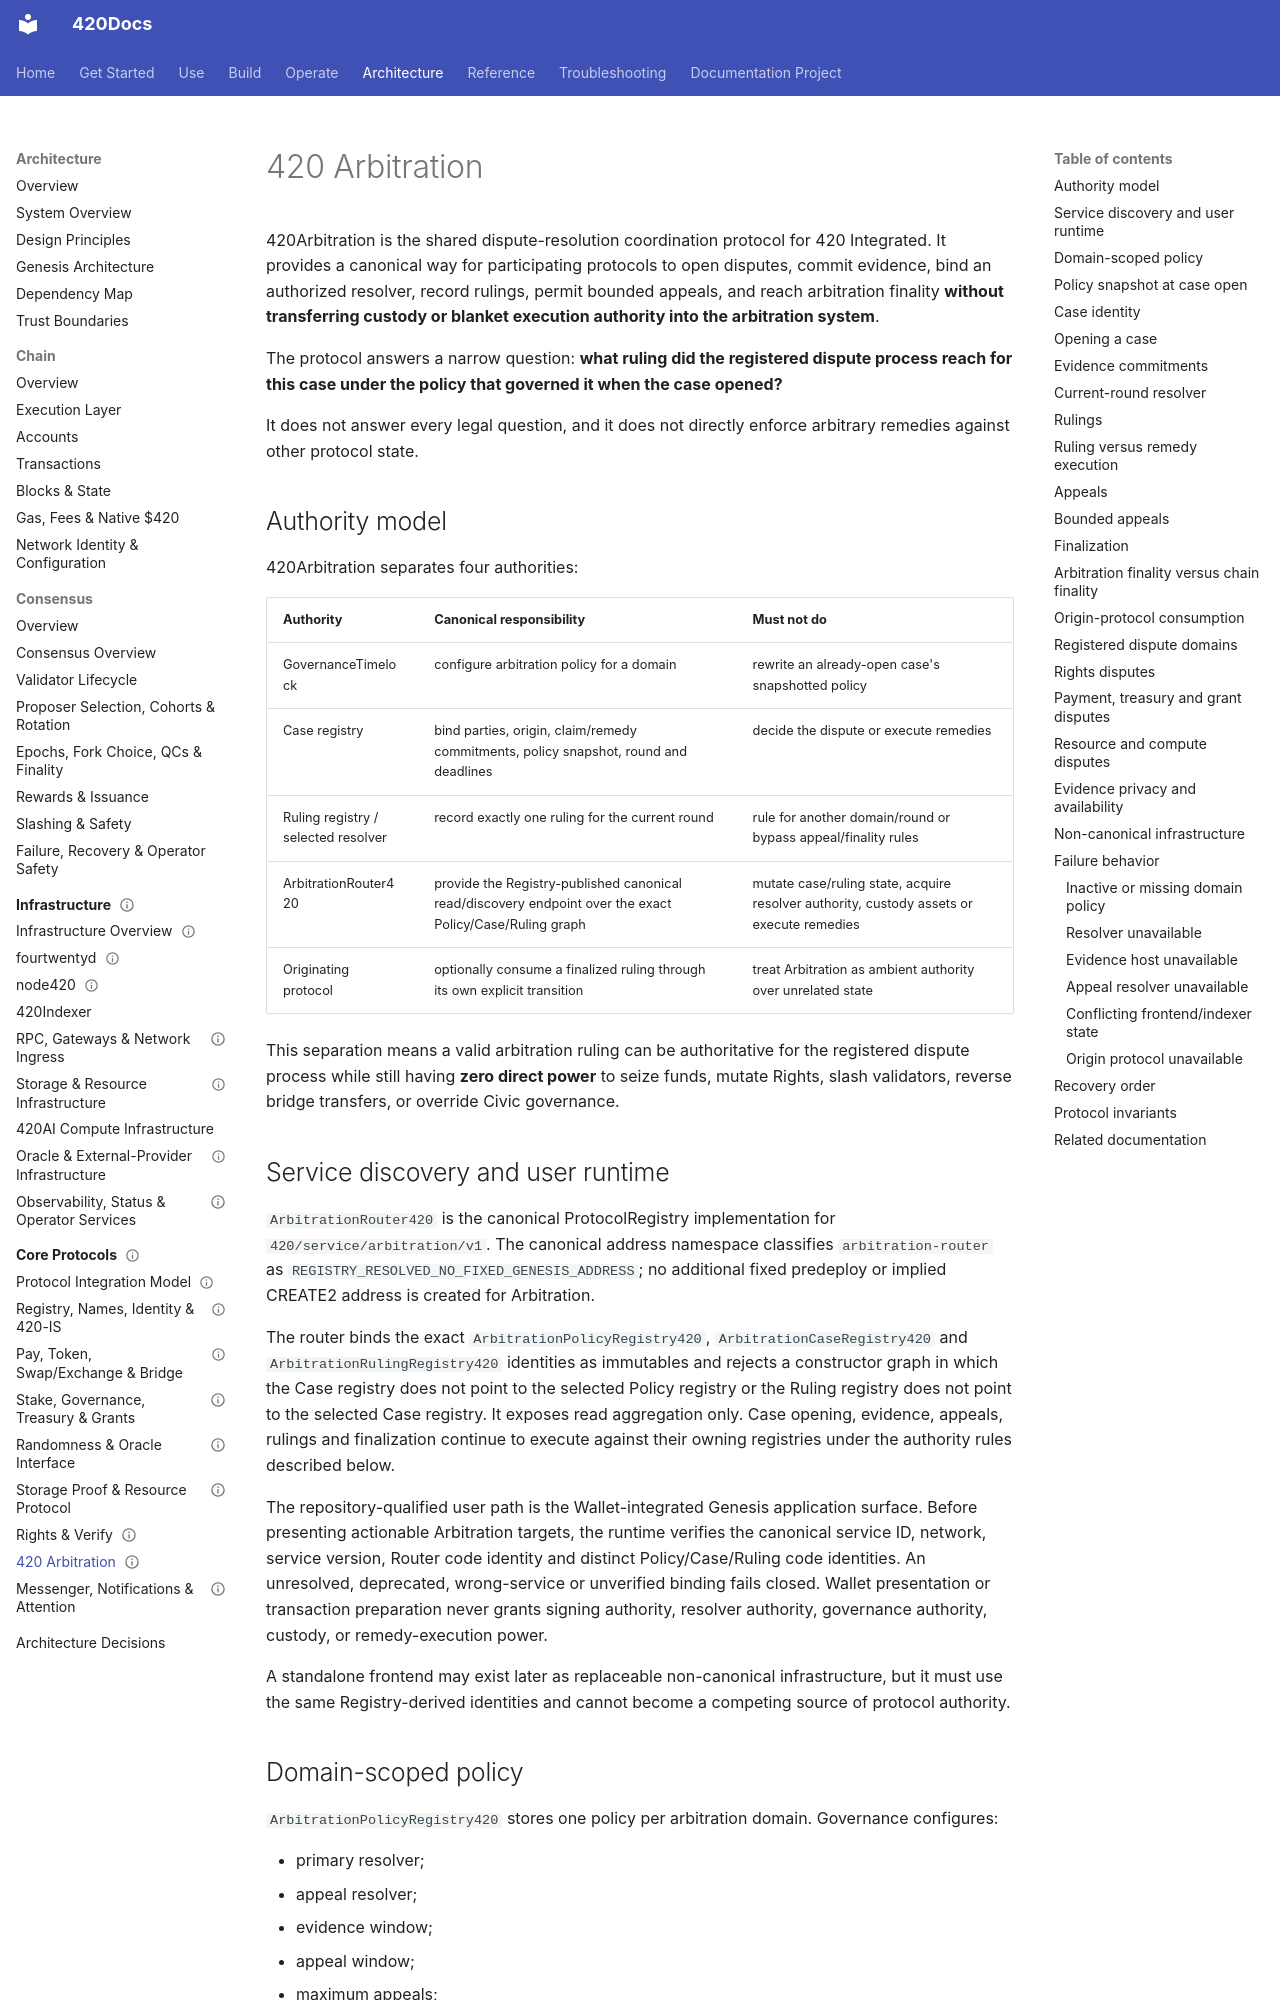

repository: abvhiael/420-integrated-v0.1 · page: architecture/protocols/arbitration/index.html · generator: mkdocs

---
title: 420 Arbitration
audience:
  - developer
  - architect
  - operator
category: architecture
status: development
version: current
---

# 420 Arbitration

420Arbitration is the shared dispute-resolution coordination protocol for 420 Integrated. It provides a canonical way for participating protocols to open disputes, commit evidence, bind an authorized resolver, record rulings, permit bounded appeals, and reach arbitration finality **without transferring custody or blanket execution authority into the arbitration system**.

The protocol answers a narrow question: **what ruling did the registered dispute process reach for this case under the policy that governed it when the case opened?**

It does not answer every legal question, and it does not directly enforce arbitrary remedies against other protocol state.

## Authority model

420Arbitration separates four authorities:

| Authority | Canonical responsibility | Must not do |
| --- | --- | --- |
| GovernanceTimelock | configure arbitration policy for a domain | rewrite an already-open case's snapshotted policy |
| Case registry | bind parties, origin, claim/remedy commitments, policy snapshot, round and deadlines | decide the dispute or execute remedies |
| Ruling registry / selected resolver | record exactly one ruling for the current round | rule for another domain/round or bypass appeal/finality rules |
| ArbitrationRouter420 | provide the Registry-published canonical read/discovery endpoint over the exact Policy/Case/Ruling graph | mutate case/ruling state, acquire resolver authority, custody assets or execute remedies |
| Originating protocol | optionally consume a finalized ruling through its own explicit transition | treat Arbitration as ambient authority over unrelated state |

This separation means a valid arbitration ruling can be authoritative for the registered dispute process while still having **zero direct power** to seize funds, mutate Rights, slash validators, reverse bridge transfers, or override Civic governance.
